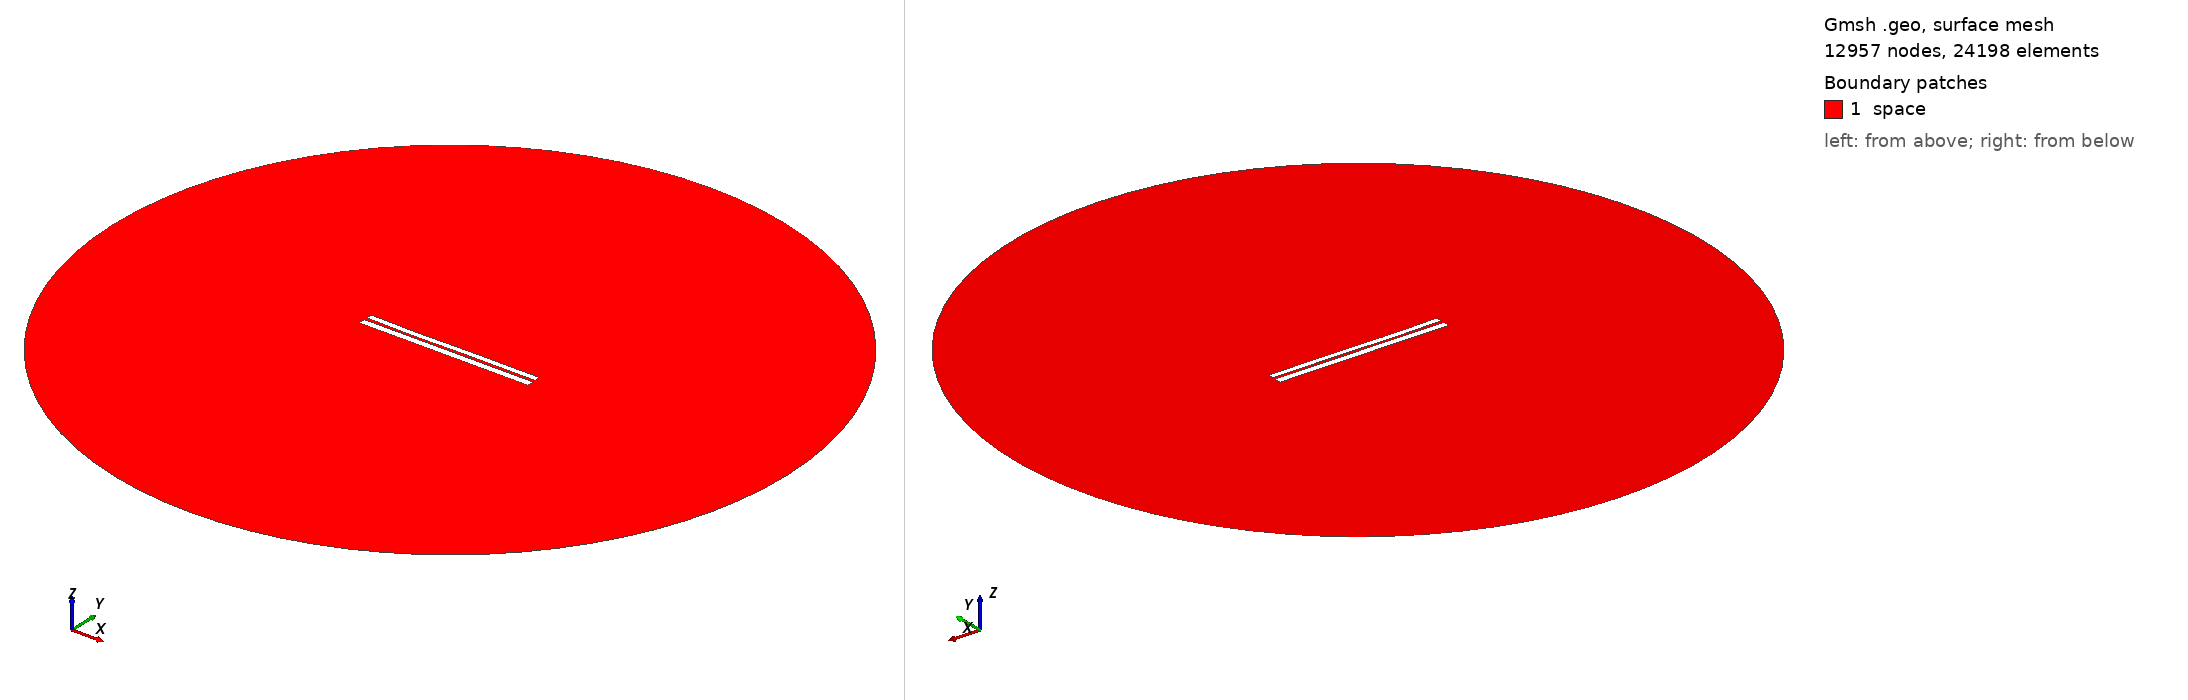

Gmsh geometry script, surface-meshed: 12957 nodes, 24198 surface elements. Boundary patches (legend numbers): 1 space. Left view from above one corner, right view from below the opposite corner. Legend entries are the model's physical surfaces. The drawing asked Gmsh for element sizes between 1% and 20% of the model's largest extent; the script's own settings can give other sizes.

=== 6252.geo (drawn) ===
//---------------------------------------
// Geometry kernel
//---------------------------------------

SetFactory("OpenCASCADE");



//---------------------------------------
// Parameters of the geometry
//---------------------------------------

// Overetch of the upper plate
overetch = 0.25;

// Distance between the plates
distance = 1.5;

// Discretization over the x axis (for the deformation)
nx = 50; 

// Length of the plate
L = 100 - overetch; 

// Number of modes
n = 4; 

// 1st mode coefficient
coeff(1) = -0.15;
beta(1) = 0.596864 * 3.1415926535 / L;

// 2nd mode coefficient
coeff(2) = -0.15;
beta(2) = 1.49418 * 3.1415926535 / L;

// 3rd mode coefficient
coeff(3) = -0.15;
beta(3) = 2.50025 * 3.1415926535 / L;

// 4th mode coefficient
coeff(4) = -0.075;
beta(4) = 3.49999 * 3.1415926535 / L;



//---------------------------------------
// Upper plate (deformed rectangle)
//---------------------------------------

// Coordiantes of the upper plate
xmin = -50;
xmax = 50 - overetch;

// Height of the upper plate
yheight = 4 - 2 * overetch;

// Indexes of the points
UpperID[] = {};
LowerID[] = {};
LeftID[] = {};
RightID[] = {};

// Point index
p = 1;

// Horizontal edges
For i In {1:nx}
    x = xmin + (i-1)*(xmax - xmin)/(nx-1);

    y_bottom = distance / 2 + overetch;
    For j In {1:n}
        C = (Cosh(beta(j)*L) + Cos(beta(j)*L)) / (Sinh(beta(j)*L) + Sin(beta(j)*L));
        y_bottom  = y_bottom + coeff(j) * (Cosh(beta(j)*(x+50)) - Cos(beta(j)*(x+50)) - C * (Sinh(beta(j)*(x+50)) - Sin(beta(j)*(x+50))));
    EndFor

    y_top = y_bottom + yheight;

    Point(p) = {x, y_top, 0, 1.0};
    UpperID[i] = p;
    p = p + 1;

    Point(p) = {x, y_bottom, 0, 1.0};
    LowerID[i] = p;
    p = p + 1;
EndFor

// Create point lists
UpperPts[] = {}; LowerPts[] = {};
For i In {1:nx}
  UpperPts[] += {UpperID[i]};
  LowerPts[] += {LowerID[i]};
EndFor

// Build splines
Spline(1) = {UpperPts[]};
Spline(2) = {LowerPts[]};
Line(3) = {LowerPts[nx-1], UpperPts[nx-1]};
Line(4) = {LowerPts[0], UpperPts[0]};

// Build the plane surface
Curve Loop(1) = {2, 3, -1, -4};
Plane Surface(1) = {1};



//---------------------------------------
// Lower plate (rectangle)
//---------------------------------------

// Vertices
Point(1001) = {-50, -1, 0, 1.0};
Point(1002) = { 50, -1, 0, 1.0};
Point(1003) = { 50,  -5, 0, 1.0};
Point(1004) = {-50,  -5, 0, 1.0};

// Edges
Line(5) = {1001, 1002};
Line(6) = {1002, 1003};
Line(7) = {1003, 1004};
Line(8) = {1004, 1001};

// Plane surface
Line Loop(2) = {5, 6, 7, 8};
Plane Surface(2) = {2}; 



//---------------------------------------
// Outer (fictious) boundary
//---------------------------------------

// Points
Point(1005) = {0, 0, 0};       // Center
Point(1006) = {200, 0, 0};     // Start point
Point(1007) = {0, 200, 0};     // 90 degrees
Point(1008) = {-200, 0, 0};    // 180 degrees
Point(1009) = {0, -200, 0};    // 270 degrees

// Circle arcs (each needs start, center, end)
Circle(9) = {1006, 1005, 1007};
Circle(10) = {1007, 1005, 1008};
Circle(11) = {1008, 1005, 1009};
Circle(12) = {1009, 1005, 1006};

// Plane surface for the entire domain
Curve Loop(3) = {9, 10, 11, 12};
Surface(3) = {3};

// Subtract the plates from the whole domain to obtain the actual domain where we want to solve the equations
BooleanDifference{ Surface{3}; Delete; }{ Surface{1}; Surface{2}; Delete; }




//---------------------------------------
// Transfinite Lines/Curves
//---------------------------------------

// Set the number of points on the boundaries
r = 7;

// Plates
Transfinite Curve {1, 2} = 50*r Using Progression 1;
Transfinite Curve {3, 4} = 2*r Using Progression 1;
Transfinite Line {5, 7} = 50*r Using Progression 1;
Transfinite Line {6, 8} = 2*r Using Progression 1;

// Outer boundary
Transfinite Line {9, 10, 11, 12} = 20 Using Progression 1;



//---------------------------------------
// Physical groups
//---------------------------------------                

// Physical curves (boundaries)
Physical Line("force_segment", 10) = {2};
Physical Line("upper_plate", 11) = {1, 3, 4};
Physical Line("lower_plate", 12) = {5, 6, 7, 8};
Physical Line("boundary", 20) = {9, 10, 11, 12};

// Physical Surfaces
Physical Surface("space", 30) = {3};



//---------------------------------------
// 6. Generate the Mesh
//---------------------------------------

// 2D mesh generation
Mesh 2;
